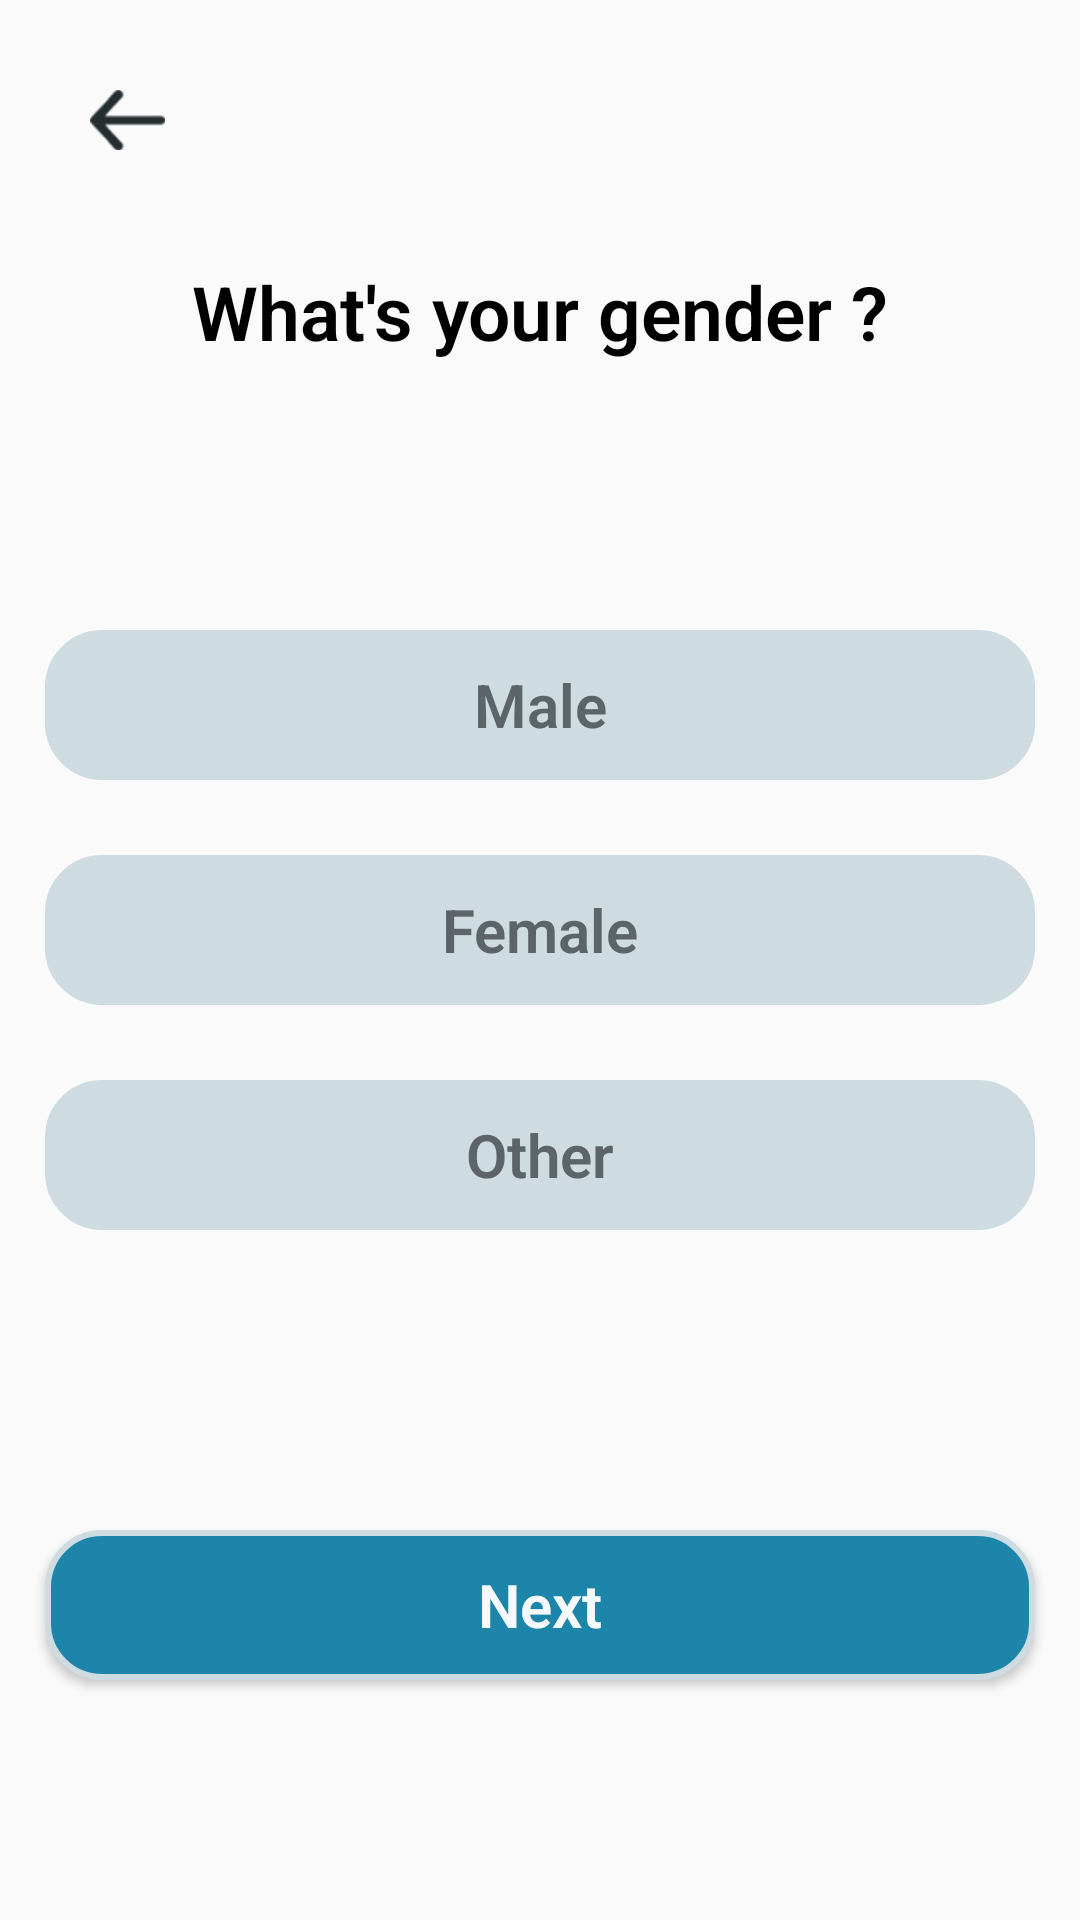

This screen was rendered from an Android layout file. Write that file and the resources it references.
<!-- AndroidManifest.xml: application theme AppTheme.NoDarkMode -->
<!-- res/layout/create_account_gender.xml -->
<?xml version="1.0" encoding="utf-8"?>
<RelativeLayout xmlns:android="http://schemas.android.com/apk/res/android"
    android:layout_width="match_parent"
    android:layout_height="match_parent"
    xmlns:tools="http://schemas.android.com/tools">

    <ImageView
        android:id="@+id/arrow"
        android:layout_width="25dp"
        android:layout_height="20dp"
        android:background="@drawable/arrow"
        android:layout_alignParentTop="true"
        android:layout_marginTop="30dp"
        android:layout_marginStart="30dp"
        android:contentDescription="@string/todo" />

    <TextView
        android:id="@+id/whats_your_gender"
        android:layout_below="@id/arrow"
        android:layout_width="330dp"
        android:layout_height="58dp"
        android:text="@string/what_s_your_gender"
        android:fontFamily="sans-serif-light"
        android:textStyle="bold"
        android:textSize="25sp"
        android:gravity="center"
        android:layout_alignParentTop="true"
        android:layout_marginTop="75dp"
        android:layout_centerHorizontal ="true"
        android:textColor="@color/black"
        />

    <TextView
        android:id="@+id/male_txt_v"
        android:layout_width="330dp"
        android:layout_height="50dp"
        android:text="@string/male"
        android:gravity="center"
        android:background="@drawable/shape_for_create_account_edt"
        android:textColor="@color/text_color_user_pass"
        android:textStyle="bold"
        android:textSize="20sp"
        android:layout_centerHorizontal="true"
        android:fontFamily="sans-serif-light"
        android:layout_marginTop="210dp"
        />

    <TextView
        android:id="@+id/female_txt_v"
        android:layout_width="330dp"
        android:layout_height="50dp"
        android:layout_below="@id/male_txt_v"
        android:text="@string/female"
        android:gravity="center"
        android:background="@drawable/shape_for_create_account_edt"
        android:textColor="@color/text_color_user_pass"
        android:textStyle="bold"
        android:textSize="20sp"
        android:layout_centerHorizontal="true"
        android:fontFamily="sans-serif-light"
        android:layout_marginTop="25dp"
        />

    <TextView
        android:id="@+id/other_txt_v"
        android:layout_width="330dp"
        android:layout_height="50dp"
        android:layout_below="@id/female_txt_v"
        android:text="@string/other"
        android:gravity="center"
        android:background="@drawable/shape_for_create_account_edt"
        android:textColor="@color/text_color_user_pass"
        android:textStyle="bold"
        android:textSize="20sp"
        android:layout_centerHorizontal="true"
        android:fontFamily="sans-serif-light"
        android:layout_marginTop="25dp"
        />

    <Button
        android:id="@+id/next_button"
        android:layout_below="@id/other_txt_v"
        android:layout_width="330dp"
        android:layout_height="50dp"
        android:text="@string/next_string"
        android:gravity="center"
        android:background="@drawable/shape_for_create_account_next_button"
        android:textColor="@color/text_color_login"
        android:textStyle="bold"
        android:textSize="20sp"
        android:layout_centerHorizontal="true"
        android:layout_centerVertical="true"
        android:fontFamily="sans-serif-light"
        android:layout_marginTop="100dp"
        tools:ignore="VisualLintButtonSize"
        android:textAllCaps="false"
        />

    <TextView
        android:id="@+id/already_have_an_account_txt"
        android:layout_width="match_parent"
        android:layout_height="match_parent"
        android:text="@string/already_have_an_account"
        android:layout_below="@id/next_button"
        android:layout_centerVertical="true"
        android:gravity="center"
        android:textStyle="bold"
        android:layout_marginTop="100dp"
        android:textColor="@color/bg_next_button"
        />
</RelativeLayout>
<!-- resources referenced by this layout -->
<resources>
  <color name="bg_next_button">#136583</color>
  <color name="black">#FF000000</color>
  <color name="text_color_login">#f5f9fb</color>
  <color name="text_color_user_pass">#5c6467</color>
  <!-- drawable arrow: png bitmap (drawable, 1498 bytes) -->
  <!-- drawable shape_for_create_account_edt (drawable) -->
  <?xml version="1.0" encoding="utf-8"?>
  <shape xmlns:android="http://schemas.android.com/apk/res/android">
  
      <corners android:radius="18dp" />
      <solid android:color="@color/bg_edt_color1" />
      <stroke
          android:width="2dp"
          android:color="@color/bg_edt_color1"
          />
  </shape>
  <!-- drawable shape_for_create_account_next_button (drawable) -->
  <?xml version="1.0" encoding="utf-8"?>
  <shape xmlns:android="http://schemas.android.com/apk/res/android">
  
      <corners android:radius="18dp" />
      <solid android:color="@color/bg_edt_color2" />
      <stroke
          android:width="2dp"
          android:color="@color/bg_edt_color1"
          />
  
  </shape>
  <string name="already_have_an_account">Already have an account ?</string>
  <string name="female">Female</string>
  <string name="male">Male</string>
  <string name="next_string">Next</string>
  <string name="other">Other</string>
  <string name="todo">arrow</string>
  <string name="what_s_your_gender">What\'s your gender ?</string>
  <style name="AppTheme.NoDarkMode" parent="Theme.AppCompat.Light.NoActionBar">
          <item name="android:forceDarkAllowed">false</item>
          <item name="colorPrimary">@color/white</item>
          <item name="colorPrimaryVariant">@color/header_shape_color</item>
          <item name="colorOnPrimary">@color/white</item>
  
          
          <item name="colorSecondary">@color/teal_200</item>
          <item name="colorSecondaryVariant">@color/teal_700</item>
          <item name="colorOnSecondary">@color/black</item>
          
          <item name="android:statusBarColor">?attr/colorPrimaryVariant</item>
      </style>
  <color name="bg_edt_color1">#cedbe0</color>
  <color name="bg_edt_color2">#1e85aa</color>
  <color name="white">#FFFFFFFF</color>
  <color name="header_shape_color">#2c2d2c</color>
  <color name="teal_200">#FF03DAC5</color>
  <color name="teal_700">#FF018786</color>
</resources>
